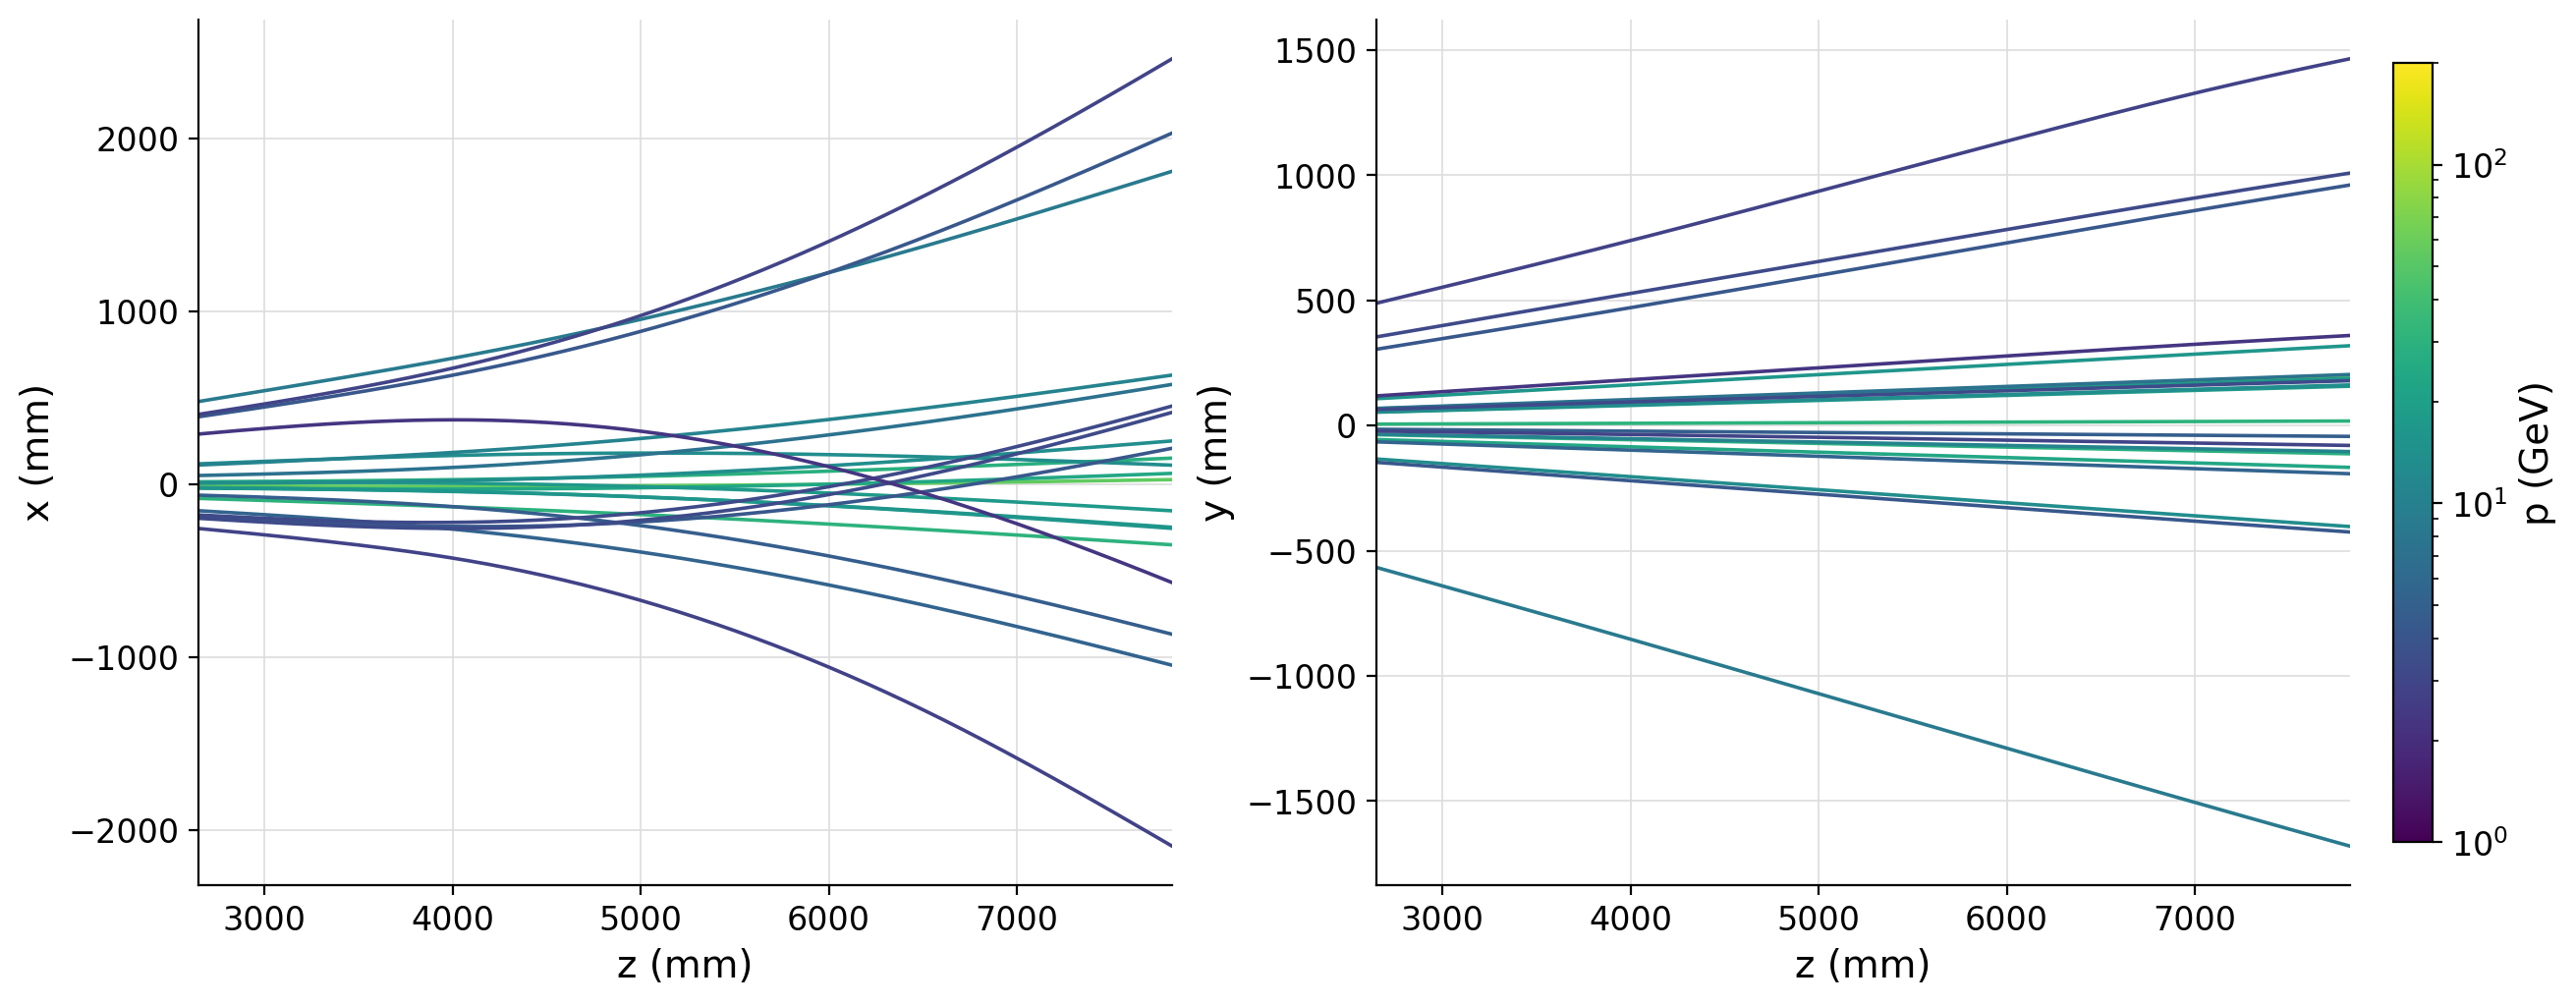

Data behind this chart, as committed beside it:
event, particle_in_event, pdg, momentum_gev, charge, z_mm, x_mm, y_mm, tx, ty
1369, 2300, -211, 8.738, -1, 2648, 477.4, -566.7, 0.1773, -0.21
1369, 2300, -211, 8.738, -1, 2729, 491.7, -583.7, 0.1777, -0.2101
1369, 2300, -211, 8.738, -1, 2810, 506.1, -600.7, 0.178, -0.2103
1369, 2300, -211, 8.738, -1, 2891, 520.6, -617.7, 0.1785, -0.2105
1369, 2300, -211, 8.738, -1, 2972, 535, -634.8, 0.1791, -0.2108
1369, 2300, -211, 8.738, -1, 3053, 549.5, -651.8, 0.1797, -0.211
1369, 2300, -211, 8.738, -1, 3134, 564.1, -668.9, 0.1804, -0.2113
1369, 2300, -211, 8.738, -1, 3215, 578.7, -686, 0.1813, -0.2117
1369, 2300, -211, 8.738, -1, 3295, 593.4, -703.2, 0.1824, -0.212
1369, 2300, -211, 8.738, -1, 3376, 608.2, -720.3, 0.1836, -0.2124
1369, 2300, -211, 8.738, -1, 3457, 623.1, -737.5, 0.185, -0.2128
1369, 2300, -211, 8.738, -1, 3538, 638.2, -754.8, 0.1867, -0.2132
1369, 2300, -211, 8.738, -1, 3619, 653.4, -772, 0.1885, -0.2137
1369, 2300, -211, 8.738, -1, 3700, 668.7, -789.3, 0.1907, -0.2141
1369, 2300, -211, 8.738, -1, 3781, 684.2, -806.7, 0.1931, -0.2146
1369, 2300, -211, 8.738, -1, 3862, 699.9, -824.1, 0.1958, -0.2151
1369, 2300, -211, 8.738, -1, 3943, 715.9, -841.5, 0.1989, -0.2156
1369, 2300, -211, 8.738, -1, 4024, 732.1, -858.9, 0.2023, -0.216
1369, 2300, -211, 8.738, -1, 4104, 748.6, -876.4, 0.2059, -0.2164
1369, 2300, -211, 8.738, -1, 4185, 765.5, -894, 0.2098, -0.2168
1369, 2300, -211, 8.738, -1, 4266, 782.6, -911.5, 0.2137, -0.2171
1369, 2300, -211, 8.738, -1, 4347, 800, -929.1, 0.2177, -0.2174
1369, 2300, -211, 8.738, -1, 4428, 817.8, -946.7, 0.2217, -0.2176
1369, 2300, -211, 8.738, -1, 4509, 835.9, -964.3, 0.2257, -0.2178
1369, 2300, -211, 8.738, -1, 4590, 854.3, -981.9, 0.2296, -0.2179
1369, 2300, -211, 8.738, -1, 4671, 873.1, -999.6, 0.2335, -0.2181
1369, 2300, -211, 8.738, -1, 4752, 892.1, -1017, 0.2373, -0.2182
1369, 2300, -211, 8.738, -1, 4833, 911.5, -1035, 0.241, -0.2182
1369, 2300, -211, 8.738, -1, 4913, 931.1, -1053, 0.2447, -0.2183
1369, 2300, -211, 8.738, -1, 4994, 951.1, -1070, 0.2484, -0.2183
1369, 2300, -211, 8.738, -1, 5075, 971.3, -1088, 0.252, -0.2184
1369, 2300, -211, 8.738, -1, 5156, 991.8, -1106, 0.2555, -0.2184
1369, 2300, -211, 8.738, -1, 5237, 1013, -1123, 0.259, -0.2184
1369, 2300, -211, 8.738, -1, 5318, 1034, -1141, 0.2625, -0.2184
1369, 2300, -211, 8.738, -1, 5399, 1055, -1159, 0.2659, -0.2184
1369, 2300, -211, 8.738, -1, 5480, 1077, -1176, 0.2693, -0.2184
1369, 2300, -211, 8.738, -1, 5561, 1099, -1194, 0.2727, -0.2183
1369, 2300, -211, 8.738, -1, 5642, 1121, -1212, 0.276, -0.2183
1369, 2300, -211, 8.738, -1, 5723, 1143, -1229, 0.2793, -0.2182
1369, 2300, -211, 8.738, -1, 5803, 1166, -1247, 0.2827, -0.2182
1369, 2300, -211, 8.738, -1, 5884, 1189, -1264, 0.286, -0.2181
1369, 2300, -211, 8.738, -1, 5965, 1212, -1282, 0.2893, -0.218
1369, 2300, -211, 8.738, -1, 6046, 1236, -1300, 0.2926, -0.2179
1369, 2300, -211, 8.738, -1, 6127, 1260, -1317, 0.2959, -0.2178
1369, 2300, -211, 8.738, -1, 6208, 1284, -1335, 0.2993, -0.2177
1369, 2300, -211, 8.738, -1, 6289, 1308, -1353, 0.3026, -0.2175
1369, 2300, -211, 8.738, -1, 6370, 1333, -1370, 0.3059, -0.2173
1369, 2300, -211, 8.738, -1, 6451, 1358, -1388, 0.3092, -0.217
1369, 2300, -211, 8.738, -1, 6532, 1383, -1405, 0.3124, -0.2167
1369, 2300, -211, 8.738, -1, 6612, 1408, -1423, 0.3155, -0.2164
1369, 2300, -211, 8.738, -1, 6693, 1434, -1440, 0.3184, -0.2159
1369, 2300, -211, 8.738, -1, 6774, 1460, -1458, 0.3212, -0.2155
1369, 2300, -211, 8.738, -1, 6855, 1486, -1475, 0.3237, -0.215
1369, 2300, -211, 8.738, -1, 6936, 1512, -1493, 0.3259, -0.2145
1369, 2300, -211, 8.738, -1, 7017, 1538, -1510, 0.3279, -0.214
1369, 2300, -211, 8.738, -1, 7098, 1565, -1527, 0.3297, -0.2134
1369, 2300, -211, 8.738, -1, 7179, 1592, -1544, 0.3312, -0.213
1369, 2300, -211, 8.738, -1, 7260, 1619, -1562, 0.3326, -0.2125
1369, 2300, -211, 8.738, -1, 7341, 1646, -1579, 0.3337, -0.2121
1369, 2300, -211, 8.738, -1, 7421, 1673, -1596, 0.3347, -0.2117
... 1,305 more rows
